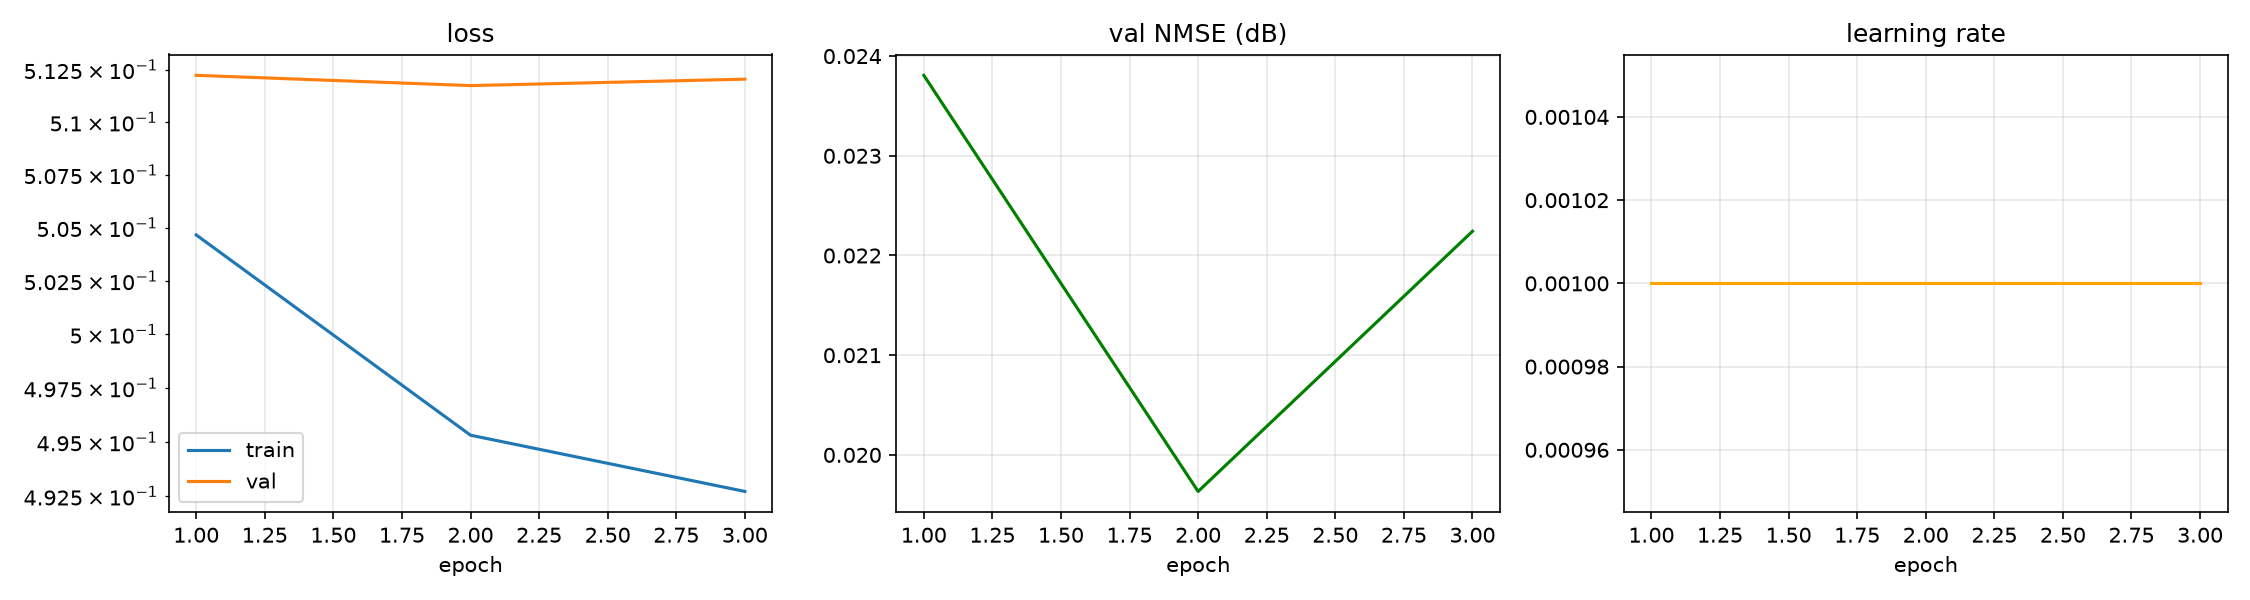

Values plotted in this chart, from the file beside it:
epoch, time, train_loss, val_loss, val_nmse_db, lr
1, 0.07, 0.5047, 0.5122, 0.024, 1.000e-03
2, 0.16, 0.4953, 0.5117, 0.020, 1.000e-03
3, 0.25, 0.4927, 0.512, 0.022, 1.000e-03
